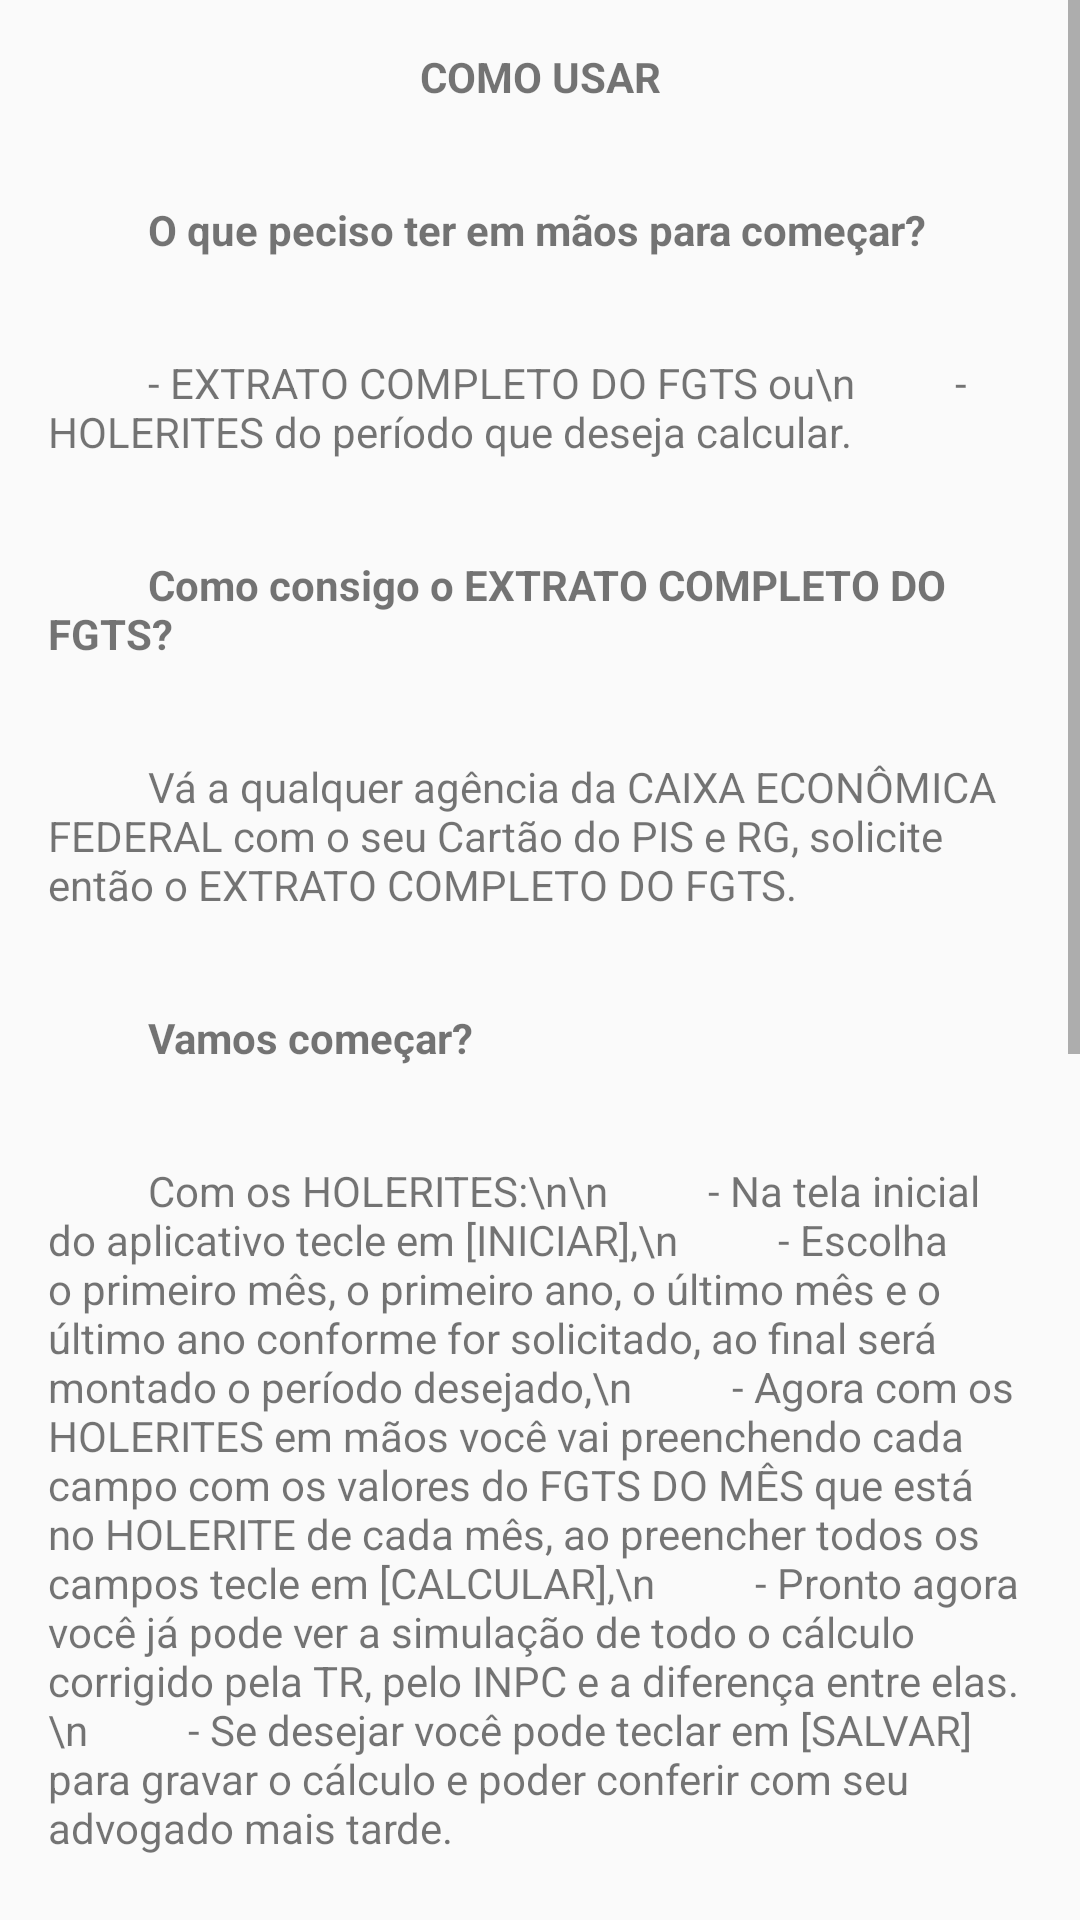

Reconstruct the res/layout file that produces this screen, plus the resources it refers to.
<!-- AndroidManifest.xml: application theme AppTheme -->
<!-- res/layout/fragment_how_to_use.xml -->
<?xml version="1.0" encoding="utf-8"?>
<ScrollView xmlns:android="http://schemas.android.com/apk/res/android"
    android:orientation="vertical"
    android:layout_width="match_parent"
    android:layout_height="match_parent">

    <LinearLayout
        android:orientation="vertical"
        android:layout_width="match_parent"
        android:layout_height="wrap_content">

        <TextView
            android:layout_width="fill_parent"
            android:layout_height="wrap_content"
            android:text="COMO USAR"
            android:gravity="center"
            android:textStyle="bold"
            android:layout_margin="@dimen/abc_action_bar_icon_vertical_padding_material" />

        <TextView
            android:layout_width="fill_parent"
            android:layout_height="wrap_content"
            android:text="          O que peciso ter em mãos para começar?"
            android:textStyle="bold"
            android:layout_margin="@dimen/abc_action_bar_icon_vertical_padding_material"/>

        <TextView
            android:layout_width="fill_parent"
            android:layout_height="wrap_content"
            android:text="          - EXTRATO COMPLETO DO FGTS ou\n          - HOLERITES do período que deseja calcular."
            android:layout_margin="@dimen/abc_action_bar_icon_vertical_padding_material"/>

        <TextView
            android:layout_width="fill_parent"
            android:layout_height="wrap_content"
            android:text="          Como consigo o EXTRATO COMPLETO DO FGTS?"
            android:textStyle="bold"
            android:layout_margin="@dimen/abc_action_bar_icon_vertical_padding_material"/>

        <TextView
            android:layout_width="fill_parent"
            android:layout_height="wrap_content"
            android:text="          Vá a qualquer agência da CAIXA ECONÔMICA FEDERAL com o seu Cartão do PIS e RG, solicite então o EXTRATO COMPLETO DO FGTS."
            android:layout_margin="@dimen/abc_action_bar_icon_vertical_padding_material"/>

        <TextView
            android:layout_width="fill_parent"
            android:layout_height="wrap_content"
            android:text="          Vamos começar?"
            android:textStyle="bold"
            android:layout_margin="@dimen/abc_action_bar_icon_vertical_padding_material"/>

        <TextView
            android:layout_width="fill_parent"
            android:layout_height="wrap_content"
            android:text="          Com os HOLERITES:\n\n          - Na tela inicial do aplicativo tecle em [INICIAR],\n          - Escolha o primeiro mês, o primeiro ano, o último mês e o último ano conforme for solicitado, ao final será montado o período desejado,\n          - Agora com os HOLERITES em mãos você vai preenchendo cada campo com os valores do FGTS DO MÊS que está no HOLERITE de cada mês, ao preencher todos os campos tecle em [CALCULAR],\n          - Pronto agora você já pode ver a simulação de todo o cálculo corrigido pela TR, pelo INPC e a diferença entre elas.\n          - Se desejar você pode teclar em [SALVAR] para gravar o cálculo e poder conferir com seu advogado mais tarde."
            android:layout_margin="@dimen/abc_action_bar_icon_vertical_padding_material"/>

        <TextView
            android:layout_width="fill_parent"
            android:layout_height="wrap_content"
            android:text="          Com o EXTRATO COMPLETO DO FGTS:\n\n          - Na tela inicial do aplicativo tecle em [INICIAR],\n          - Escolha o primeiro mês, o primeiro ano, o último mês e o último ano conforme for solicitado, ao final será montado o período desejado,\n          - Agora com o EXTRATO COMPLETO DO FGTS em mãos você vai preenchendo cada campo com os valores do DEPÓSITO DO MÊS encontrado no extrato, ao preencher todos os campos tecle em [CALCULAR],\n          - Pronto agora você já pode ver a simulação de todo o cálculo corrigido pela TR, pelo INPC e a diferença entre elas.\n          - Se desejar você pode teclar em [SALVAR] para gravar o cálculo e poder conferir com seu advogado mais tarde."
            android:layout_margin="@dimen/abc_action_bar_icon_vertical_padding_material"/>

        <TextView
            android:layout_width="fill_parent"
            android:layout_height="wrap_content"
            android:text="          Tabelas atualizadas dos índices TR e INPC:\n\n          - Puxando a aba de opções á esquerda do Tablet ou Smartphone você vai encontrar várias opções de navegação, entre elas estão [TABELA INPC] e [TABELA TR] que são para simples conferência dos valores mensais desses índices atualizados mensalmente pelo IBGE (INPC) e pelo Banco Central do Brasil (TR)."
            android:layout_margin="@dimen/abc_action_bar_icon_vertical_padding_material"/>

        <TextView
            android:layout_width="fill_parent"
            android:layout_height="wrap_content"
            android:text="Dúvidas, sugestões e críticas ao e-mail:"
            android:layout_margin="@dimen/abc_action_bar_icon_vertical_padding_material"
            android:gravity="center" />
        <TextView
            android:layout_width="fill_parent"
            android:layout_height="wrap_content"
            android:text="elviscarlossouza@gmail.com\n"
            android:layout_margin="@dimen/abc_action_bar_icon_vertical_padding_material"
            android:autoLink="email"
            android:clickable="true"
            android:gravity="center" />
    </LinearLayout>
</ScrollView>
<!-- resources referenced by this layout -->
<resources>
  <style name="AppTheme" parent="Theme.AppCompat.Light.DarkActionBar">
          
          <item name="colorPrimary">@color/colorPrimary</item>
          <item name="colorPrimaryDark">@color/colorPrimaryDark</item>
          <item name="colorAccent">@color/colorAccent</item>
      </style>
  <color name="colorPrimary">#3F51B5</color>
  <color name="colorPrimaryDark">#303F9F</color>
  <color name="colorAccent">#FF4081</color>
</resources>
